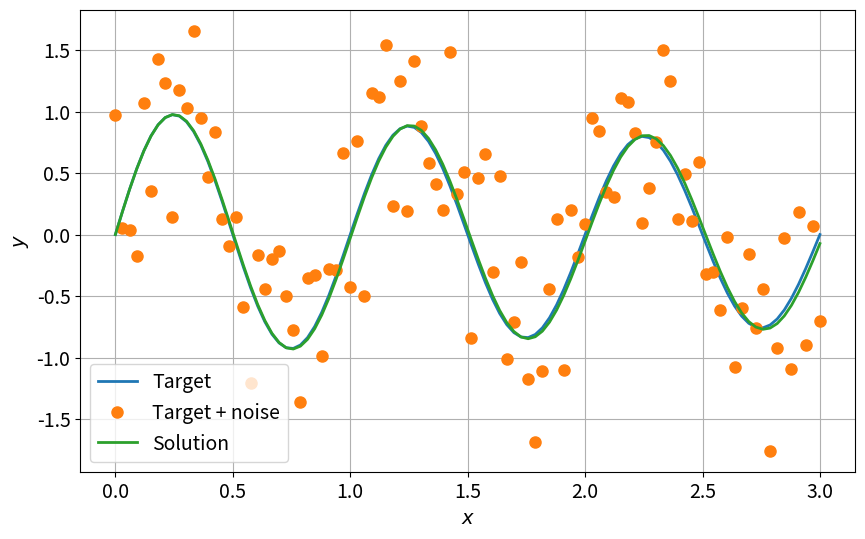

Write the Python code that produced this figure.
# Setup
%matplotlib inline
import numpy as np
import matplotlib.pyplot as plt
import matplotlib

params = {
    "font.size": 14,
    "figure.figsize": (10.0, 6.0),
    "lines.linewidth": 2.0,
    "lines.markersize": 8,
}
matplotlib.rcParams.update(params)

from scipy import optimize


def f(X):
    """
    Cost function.
    """
    return ((X - 1) ** 2).sum()


X0 = [0.0, 0.0]  # Initial guess
sol = optimize.minimize(f, X0, method="nelder-mead")
X = sol.x
print("Solution: ", X)

def func(x, omega, tau):
    return np.exp(-x / tau) * np.sin(omega * x)


xdata = np.linspace(0, 3.0, 100)
y = func(xdata, omega=2.0 * np.pi, tau=10.0)
ydata = y + 0.5 * np.random.normal(size=len(xdata))

params, cov = optimize.curve_fit(func, xdata, ydata)
omega, tau = params
ysol = func(xdata, omega, tau)


fig = plt.figure(0)
plt.clf()
plt.plot(xdata, y, label="Target")
plt.plot(xdata, ydata, "o", label="Target + noise")
plt.plot(xdata, ysol, label="Solution")
plt.grid()
plt.xlabel("$x$")
plt.ylabel("$y$")
plt.legend()
plt.show()

